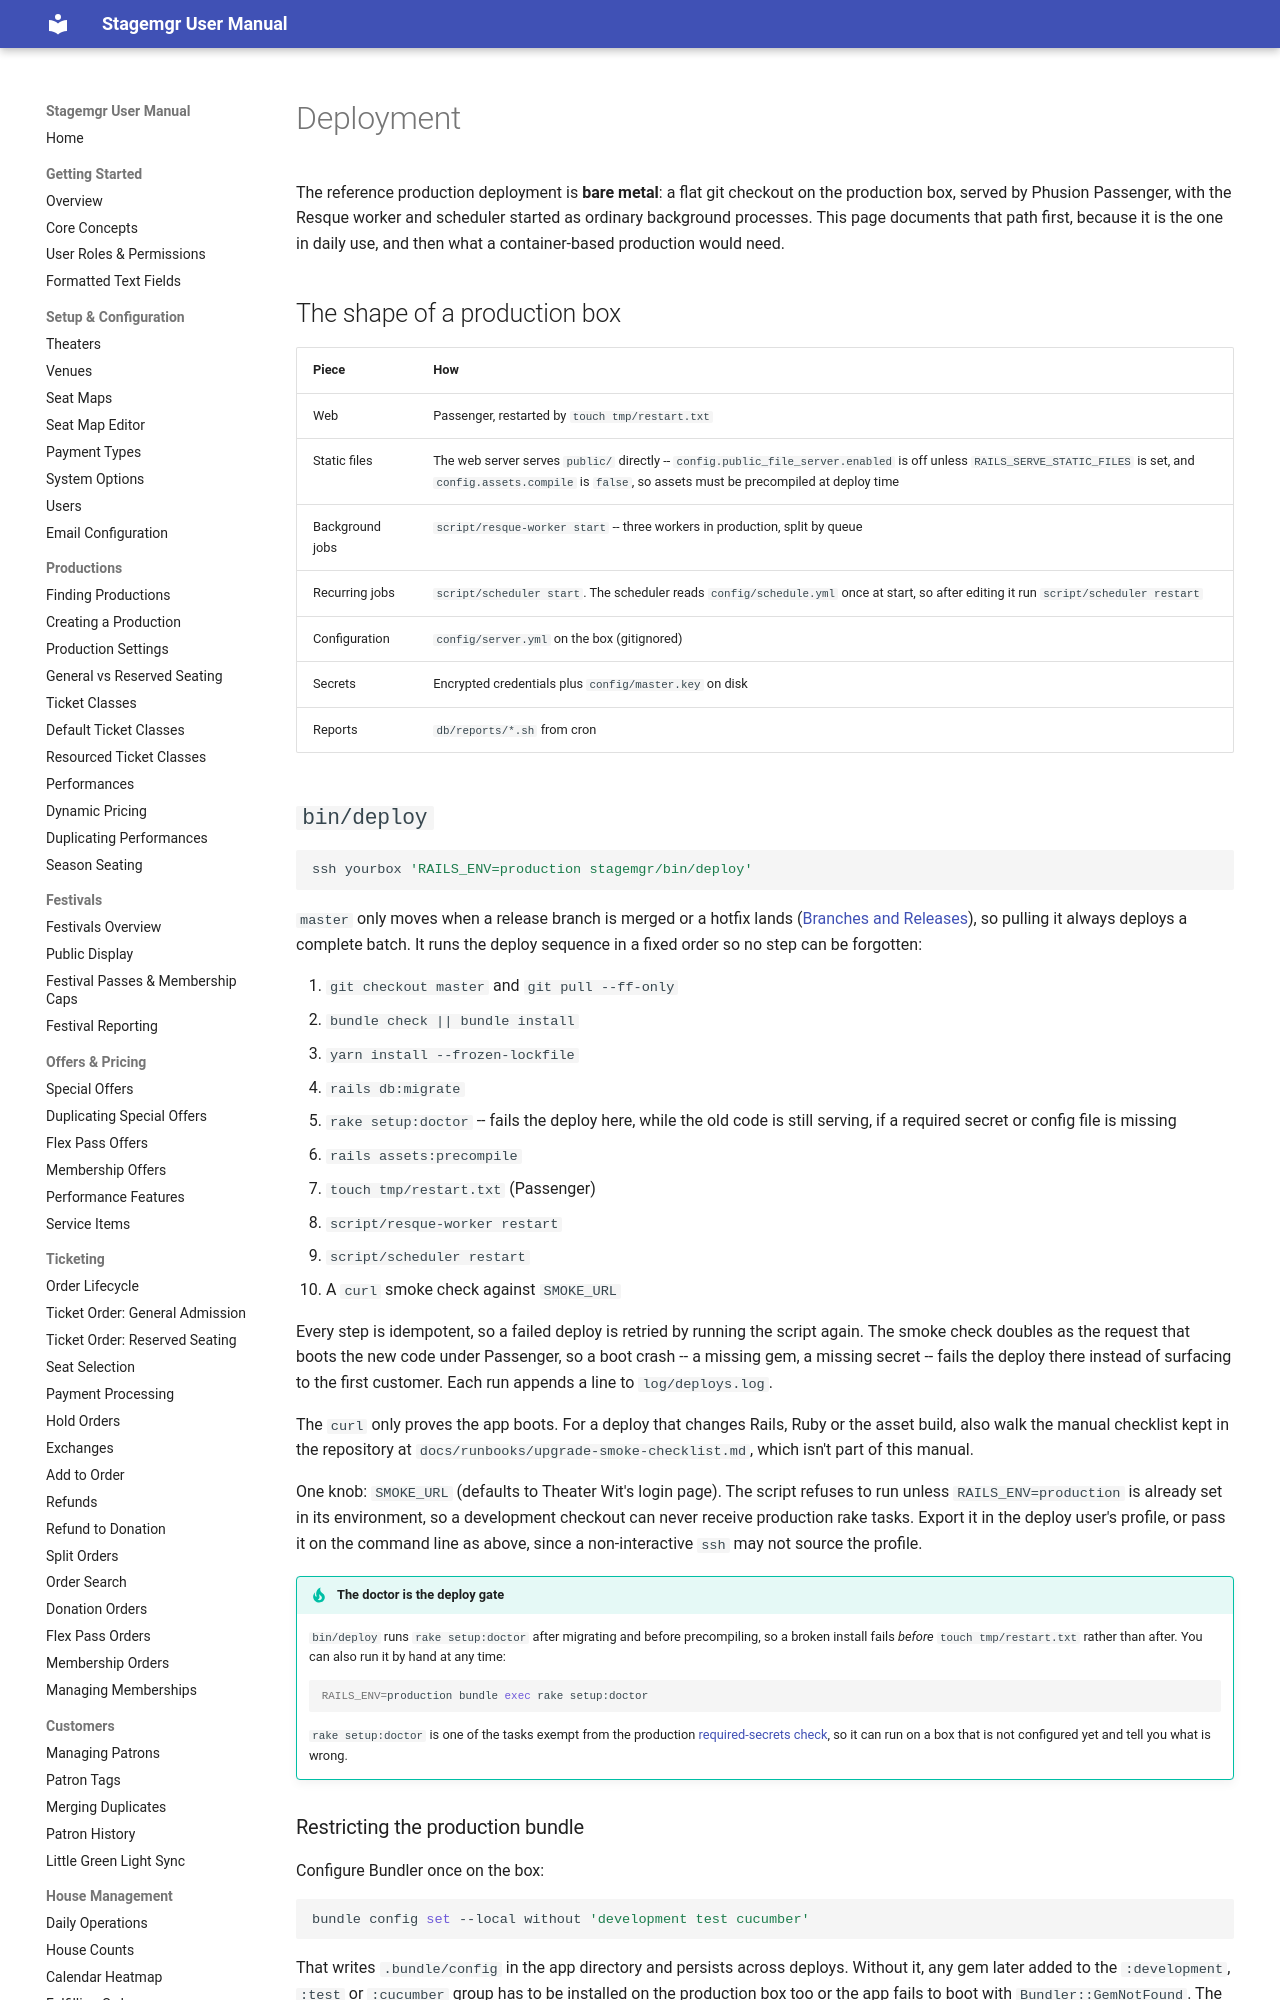

repository: jwechsler/stagemgr · page: developer/deployment/index.html · generator: mkdocs

# Deployment

The reference production deployment is **bare metal**: a flat git checkout at
`~/stagemgr`, served by Phusion Passenger, with the Resque worker and scheduler
started as ordinary background processes. This page documents that path first,
because it is the one in daily use, and then what a container-based production
would need.

## The shape of a production box

| Piece | How |
|---|---|
| Web | Passenger, restarted by `touch tmp/restart.txt` |
| Static files | The web server serves `public/` directly -- `config.public_file_server.enabled` is off unless `RAILS_SERVE_STATIC_FILES` is set, and `config.assets.compile` is `false`, so assets must be precompiled at deploy time |
| Background jobs | `script/resque-worker start` -- three workers in production, split by queue |
| Recurring jobs | `script/scheduler start` (`config/schedule.yml`) |
| Configuration | `config/server.yml` on the box (gitignored) |
| Secrets | Encrypted credentials plus `config/master.key` on disk |
| Reports | `db/reports/*.sh` from cron |

## `bin/deploy`

```sh
ssh yourbox 'stagemgr/bin/deploy'
```

It runs the deploy sequence in a fixed order so no step can be forgotten:

1. `git checkout master` and `git pull --ff-only`
2. `bundle check || bundle install`
3. `yarn install --frozen-lockfile`
4. `rails db:migrate`
5. `rake setup:doctor` -- fails the deploy here, while the old code is still
   serving, if a required secret or config file is missing
6. `rails assets:precompile`
7. `touch tmp/restart.txt` (Passenger)
8. `script/resque-worker restart`
9. `script/scheduler restart`
10. A `curl` smoke check against `SMOKE_URL`

Every step is idempotent, so a failed deploy is retried by running the script
again. The smoke check doubles as the request that boots the new code under
Passenger, so a boot crash -- a missing gem, a missing secret -- fails the deploy
there instead of surfacing to the first customer. Each run appends a line to
`log/deploys.log`.

The `curl` only proves the app boots. For a deploy that changes Rails, Ruby or
the asset build, also walk the manual checklist kept in the repository at
`docs/runbooks/upgrade-smoke-checklist.md`, which isn't part of this manual.

Two knobs: `SMOKE_URL` (defaults to Theater Wit's login page) and
`FORCE_DEPLOY=1`, which lifts the guard that refuses to run anywhere but
`$HOME/stagemgr` -- the development tree must never receive production rake
tasks.

!!! tip "The doctor is the deploy gate"
    `bin/deploy` runs `rake setup:doctor` after migrating and before
    precompiling, so a broken install fails *before* `touch tmp/restart.txt`
    rather than after. You can also run it by hand at any time:
    ```sh
    RAILS_ENV=production bundle exec rake setup:doctor
    ```
    `rake setup:doctor` is one of the tasks exempt from the production
    [required-secrets check](credentials.md#the-production-boot-check), so it
    can run on a box that is not configured yet and tell you what is wrong.

### Restricting the production bundle

Configure Bundler once on the box:

```sh
bundle config set --local without 'development test cucumber'
```

That writes `.bundle/config` in the app directory and persists across deploys.
Without it, any gem later added to the `:development`, `:test` or `:cucumber`
group has to be installed on the production box too or the app fails to boot
with `Bundler::GemNotFound`. The application itself is unaffected --
`config/application.rb` requires only the `:default` and `:production` groups
there.

It is also why **dotenv is not available in production**: it is a
development/test-group gem. A `.env` file on a bare-metal production box is read
by nothing.

Confirm with `bundle config` (the `without` list should show all three groups)
and `bundle check`.
